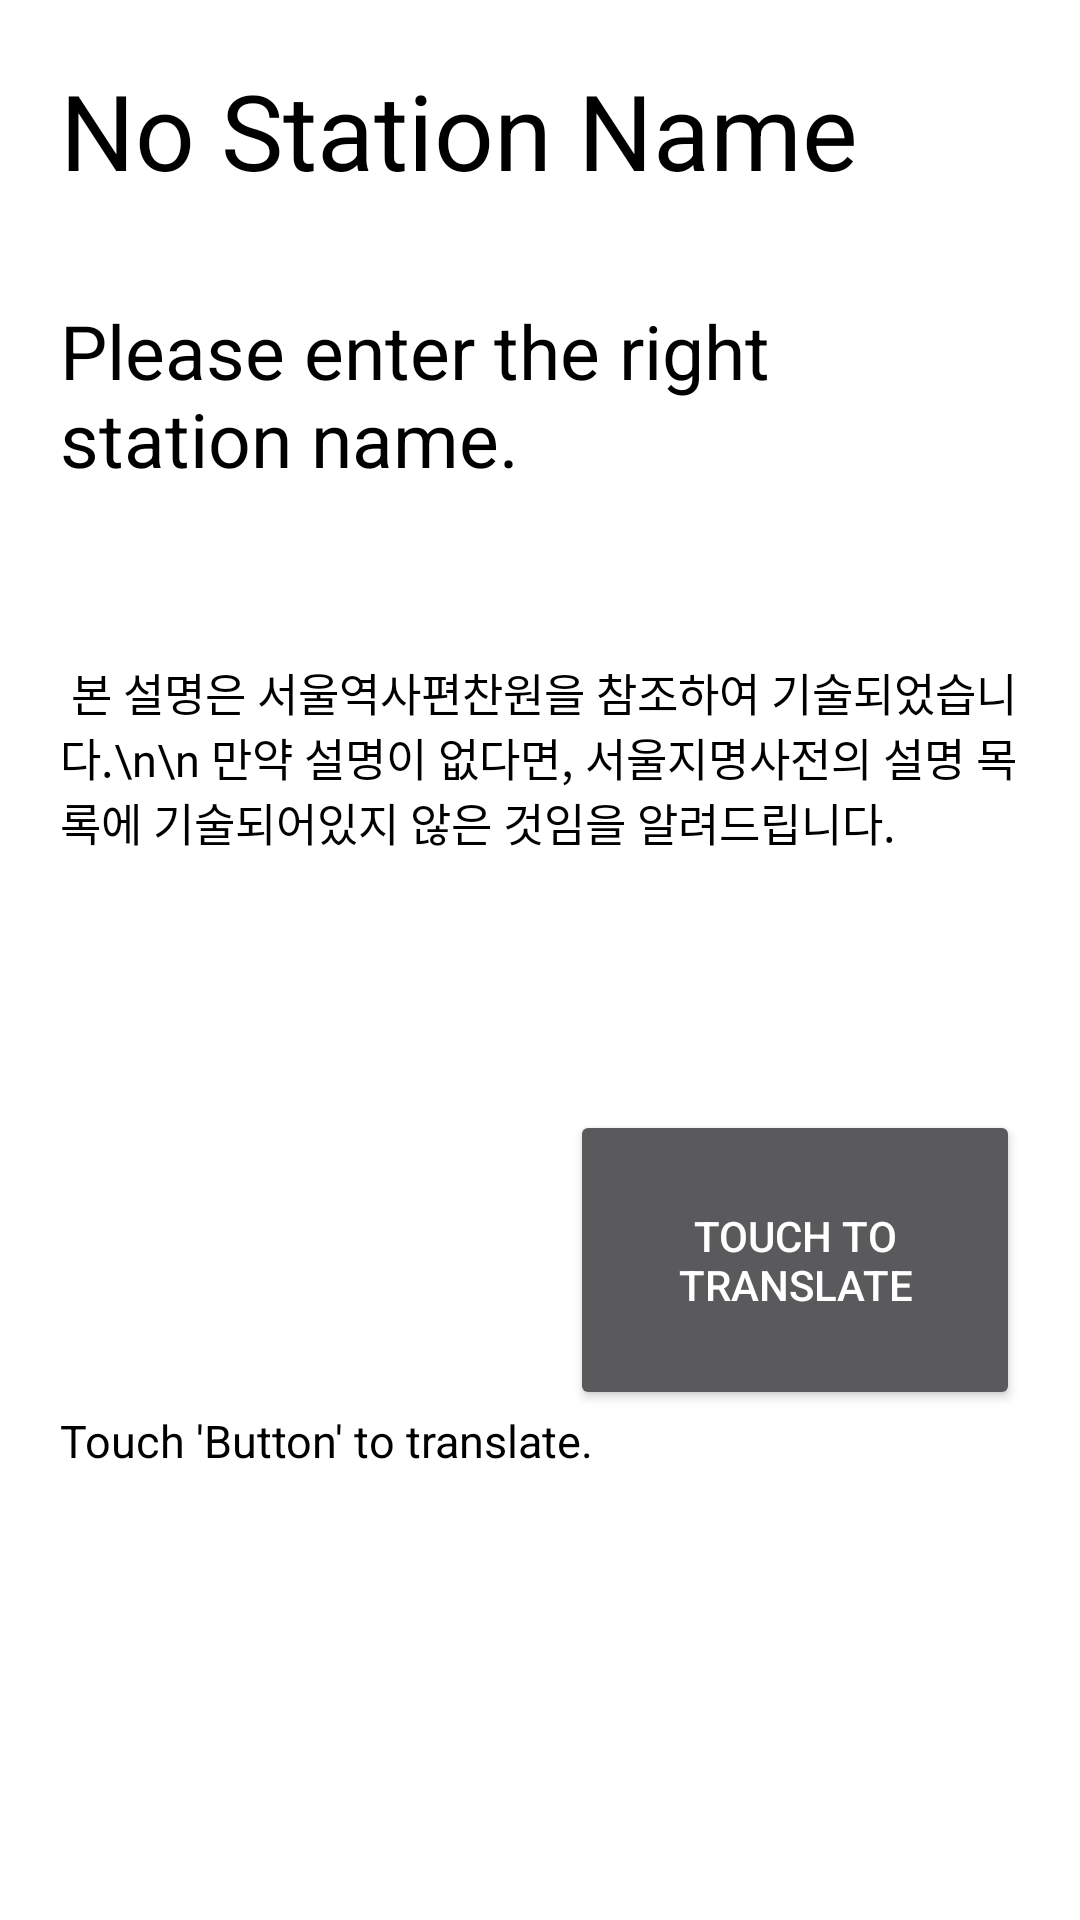

Reconstruct the res/layout file that produces this screen, plus the resources it refers to.
<!-- AndroidManifest.xml: application theme SplashTheme -->
<!-- res/layout/activity_explain.xml -->
<?xml version="1.0" encoding="utf-8"?>
<LinearLayout xmlns:android="http://schemas.android.com/apk/res/android"
    xmlns:app="http://schemas.android.com/apk/res-auto"
    xmlns:tools="http://schemas.android.com/tools"
    android:layout_width="match_parent"
    android:layout_height="match_parent"
    tools:context=".ExplainActivity"
    android:orientation="vertical"
    android:background="#ffffff"
    >
    <LinearLayout
        android:layout_marginTop="20dp"
        android:layout_marginLeft="20dp"
        android:layout_marginRight="20dp"
        android:layout_width="match_parent"
        android:layout_height="match_parent"
        android:orientation="vertical">
        <TextView
            android:id="@+id/tv_newEngName"
            android:layout_width="match_parent"
            android:textSize="35dp"
            android:layout_height="80dp"
            android:text="No Station Name"
            android:textColor="#000000"/>
        <TextView
            android:id="@+id/tv_engName"
            android:layout_width="match_parent"
            android:textSize="25dp"
            android:layout_height="60dp"
            android:text="Please enter the right station name."
            android:textColor="#000000"/>
        <TextView
            android:id="@+id/tv_korName"
            android:layout_width="match_parent"
            android:textSize="25dp"
            android:layout_height="60dp"
            android:text=""
            android:textColor="#000000"/>

        <TextView
            android:id="@+id/tv_input"
            android:text=" 본 설명은 서울역사편찬원을 참조하여 기술되었습니다.\n\n
만약 설명이 없다면, 서울지명사전의 설명 목록에 기술되어있지 않은 것임을 알려드립니다."
            android:textSize="15dp"
            android:layout_width="match_parent"
            android:layout_height="150dp"
            android:textColor="#000000"/>
        <Button
            android:id="@+id/btn_translate"
            android:layout_width="150dp"
            android:layout_height="100dp"
            android:text="touch to translate"
            android:layout_gravity="right"/>
        <TextView
            android:id="@+id/tv_output"
            android:text="Touch 'Button' to translate."
            android:textSize="15dp"
            android:layout_width="match_parent"
            android:layout_height="150dp"
            android:textColor="#000000"/>

    </LinearLayout>




</LinearLayout>
<!-- resources referenced by this layout -->
<resources>
  <style name="SplashTheme" parent="Theme.AppCompat.NoActionBar">
          
      </style>
</resources>
